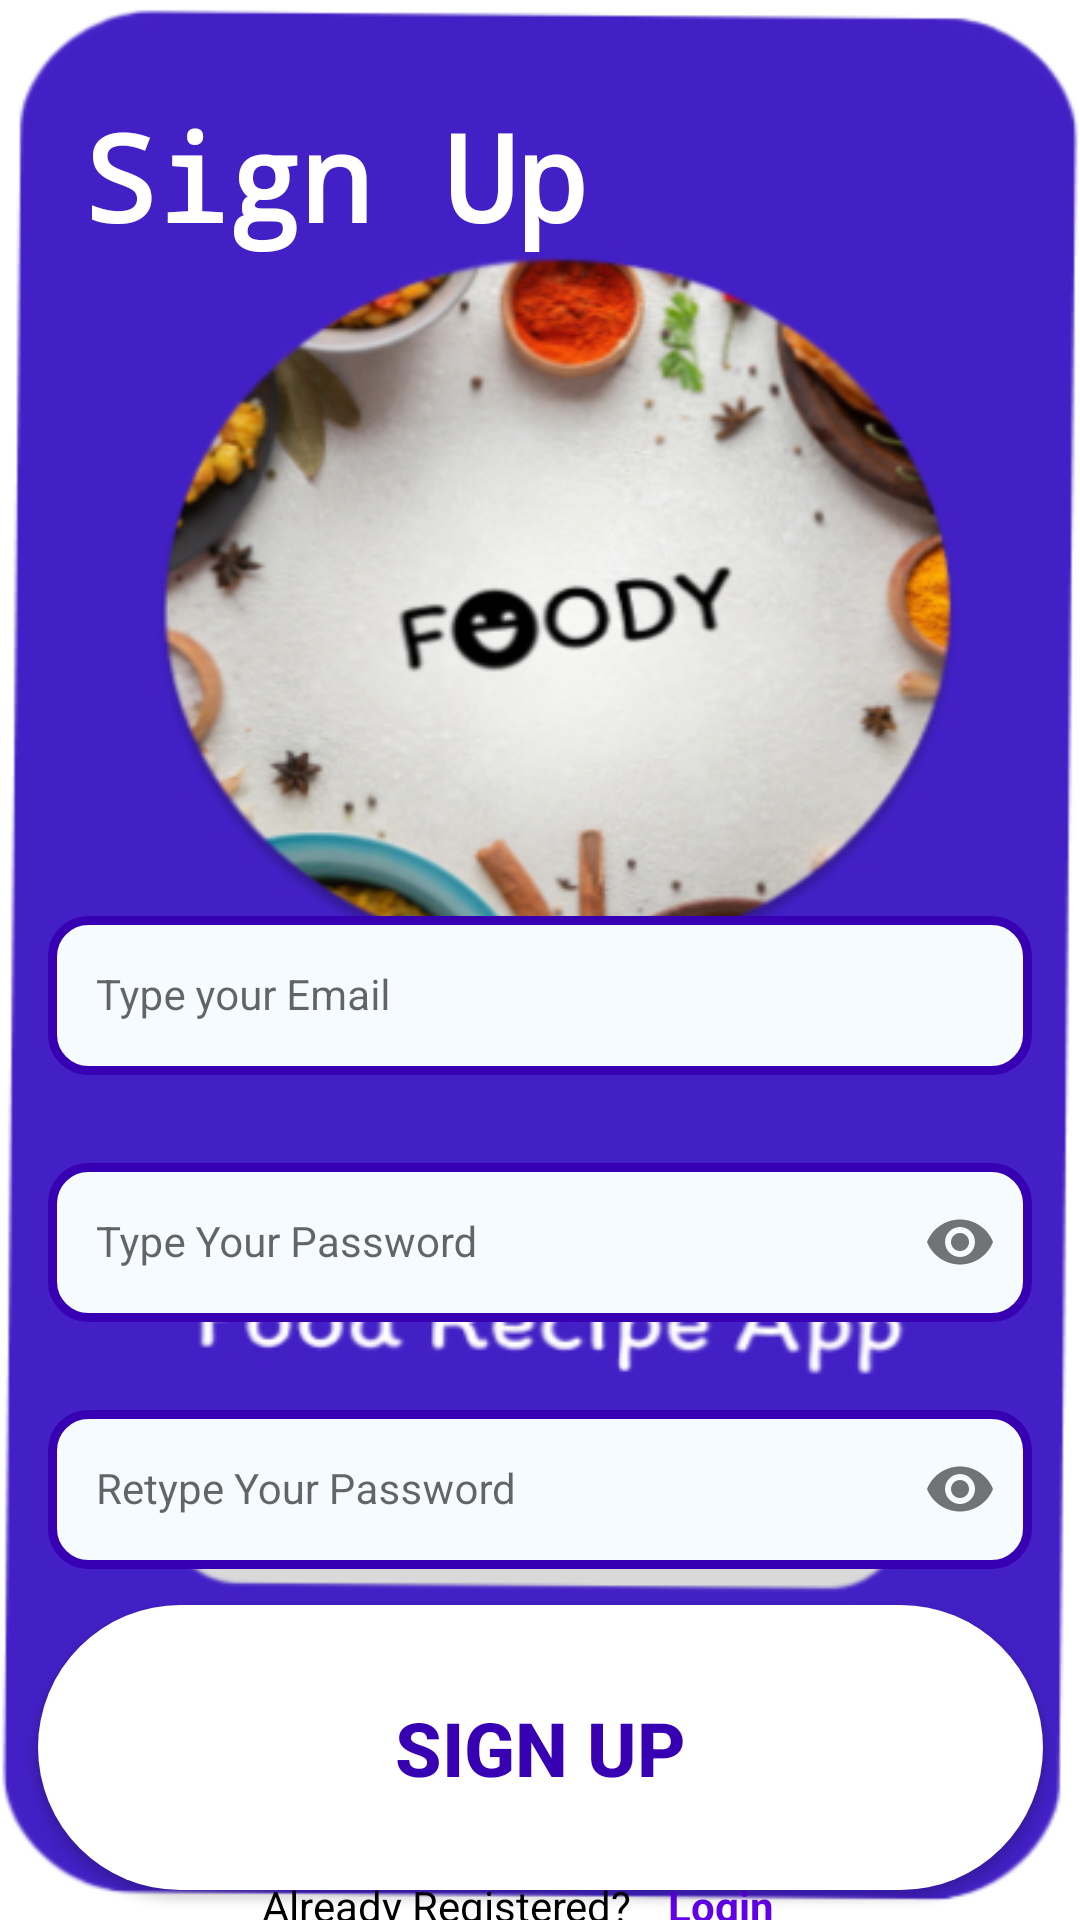

Reconstruct the res/layout file that produces this screen, plus the resources it refers to.
<!-- AndroidManifest.xml: application theme SplashScreenStyle -->
<!-- res/layout/activity_sign_up.xml -->
<?xml version="1.0" encoding="utf-8"?>
<androidx.constraintlayout.widget.ConstraintLayout xmlns:android="http://schemas.android.com/apk/res/android"
    xmlns:app="http://schemas.android.com/apk/res-auto"
    xmlns:tools="http://schemas.android.com/tools"
    android:layout_width="match_parent"
    android:layout_height="match_parent"
    tools:context=".ui.authActivity.SignUpActivity">


    <com.google.android.material.textfield.TextInputLayout
        android:id="@+id/emailLayout"
        style="@style/LoginTextInputOuterFieldStyle"
        android:layout_width="match_parent"
        android:layout_height="wrap_content"
        android:layout_marginHorizontal="16dp"
        android:layout_marginTop="300dp"

        app:layout_constraintEnd_toEndOf="parent"
        app:layout_constraintHorizontal_bias="0.5"
        app:layout_constraintStart_toStartOf="parent"
        app:layout_constraintTop_toTopOf="parent">

        <EditText
            android:id="@+id/emailEt"
            style="@style/LoginTextInputInnerFieldStyle"
            android:layout_width="match_parent"
            android:layout_height="wrap_content"
            android:background="@drawable/edit_text_border"
            android:hint="Type your Email"
            android:inputType="textEmailAddress" />
    </com.google.android.material.textfield.TextInputLayout>

    <com.google.android.material.textfield.TextInputLayout
        android:id="@+id/passwordLayout"
        style="@style/LoginTextInputOuterFieldStyle"
        android:layout_width="match_parent"
        android:layout_height="wrap_content"
        android:layout_marginHorizontal="16dp"
        android:layout_marginTop="24dp"

        app:layout_constraintEnd_toEndOf="parent"
        app:layout_constraintHorizontal_bias="0.5"
        app:layout_constraintStart_toStartOf="parent"
        app:layout_constraintTop_toBottomOf="@id/emailLayout"
        app:passwordToggleEnabled="true">

        <com.google.android.material.textfield.TextInputEditText
            android:id="@+id/passET"
            style="@style/LoginTextInputInnerFieldStyle"
            android:layout_width="match_parent"
            android:background="@drawable/edit_text_border"
            android:layout_height="wrap_content"
            android:hint="Type Your Password"
            android:inputType="textPassword" />
    </com.google.android.material.textfield.TextInputLayout>

    <com.google.android.material.textfield.TextInputLayout
        android:id="@+id/confirmPasswordLayout"
        style="@style/LoginTextInputOuterFieldStyle"
        android:layout_width="match_parent"
        android:layout_height="wrap_content"
        android:layout_marginHorizontal="16dp"
        android:layout_marginTop="24dp"
        app:layout_constraintEnd_toEndOf="parent"
        app:layout_constraintHorizontal_bias="0.5"
        app:layout_constraintStart_toStartOf="parent"
        app:layout_constraintTop_toBottomOf="@id/passwordLayout"
        app:passwordToggleEnabled="true">

        <com.google.android.material.textfield.TextInputEditText
            android:id="@+id/confirmPassEt"
            style="@style/LoginTextInputInnerFieldStyle"
            android:layout_width="match_parent"
            android:layout_height="wrap_content"
            android:hint="Retype Your Password"
            android:background="@drawable/edit_text_border"
            android:inputType="textPassword" />
    </com.google.android.material.textfield.TextInputLayout>

    <androidx.appcompat.widget.AppCompatButton
        android:id="@+id/SignUpbtn"
        android:layout_width="335dp"
        android:layout_height="95dp"
        android:layout_marginHorizontal="16dp"
        android:background="@drawable/button_curve"
        android:backgroundTint="@color/white"
        android:text="Sign Up"
        android:textColor="@color/app_theme"
        android:textSize="25sp"
        android:textStyle="bold"
        app:layout_constraintBottom_toBottomOf="parent"
        app:layout_constraintEnd_toEndOf="parent"
        app:layout_constraintHorizontal_bias="0.503"
        app:layout_constraintStart_toStartOf="parent"
        app:layout_constraintTop_toBottomOf="@+id/confirmPasswordLayout"
        app:layout_constraintVertical_bias="0.548" />

    <TextView
        android:id="@+id/textView"
        android:layout_width="wrap_content"
        android:layout_height="wrap_content"
        android:text="Already Registered?"
        android:textColor="@color/black"
        app:layout_constraintBottom_toBottomOf="parent"
        app:layout_constraintEnd_toEndOf="parent"
        app:layout_constraintHorizontal_bias="0.369"
        app:layout_constraintStart_toStartOf="parent"
        app:layout_constraintTop_toBottomOf="@+id/SignUpbtn"
        app:layout_constraintVertical_bias="0.508" />

    <TextView
        android:id="@+id/SignUpTextView"
        android:layout_width="254dp"
        android:textColor="@color/white"
        android:layout_height="96dp"
        android:layout_marginStart="28dp"
        android:layout_marginBottom="172dp"
        android:fontFamily="monospace"
        android:text="Sign Up"
        android:textSize="40sp"
        android:textStyle="bold"
        app:layout_constraintBottom_toTopOf="@+id/emailLayout"
        app:layout_constraintStart_toStartOf="parent" />

    <TextView
        android:id="@+id/ToLogin"
        android:layout_width="76dp"
        android:layout_height="23dp"
        android:layout_marginStart="12dp"
        android:text="Login"
        android:textStyle="bold"
        android:textColor="@color/colorPrimary"
        app:layout_constraintBottom_toBottomOf="@+id/textView"
        app:layout_constraintStart_toEndOf="@+id/textView"
        app:layout_constraintTop_toTopOf="@+id/textView"
        app:layout_constraintVertical_bias="0.0" />


</androidx.constraintlayout.widget.ConstraintLayout>
<!-- resources referenced by this layout -->
<resources>
  <color name="app_theme">#FF3700B3</color>
  <color name="black">#FF000000</color>
  <color name="colorPrimary">#6200EA</color>
  <color name="white">#FFFFFFFF</color>
  <!-- drawable button_curve (drawable) -->
  <?xml version="1.0" encoding="utf-8"?>
  <shape xmlns:android="http://schemas.android.com/apk/res/android">
          <solid android:color="@color/design_default_color_primary_dark" /> 
          <corners android:radius="50dp" /> 
  </shape>
  <!-- drawable edit_text_border (drawable) -->
  <?xml version="1.0" encoding="utf-8"?>
  <shape xmlns:android="http://schemas.android.com/apk/res/android"
      android:shape="rectangle" >
  
      <solid android:color="@color/edit_text_background"/>
      <corners android:radius="12dp"/>
      <stroke android:width="3dp"
          android:color="@color/edit_text_border"/>
  </shape>
  <style name="LoginTextInputInnerFieldStyle" parent="Widget.MaterialComponents.TextInputLayout.OutlinedBox">
          <item name="android:layout_width">match_parent</item>
          <item name="android:layout_height">wrap_content</item>
          <item name="android:textColor">@color/black</item>
          <item name="android:textColorHint">@color/black</item>
          <item name="android:maxLines">1</item>
          <item name="android:textSize">14sp</item>
          <item name="android:singleLine">true</item>
      </style>
  <style name="LoginTextInputOuterFieldStyle" parent="Widget.MaterialComponents.TextInputLayout.OutlinedBox">
          <item name="android:layout_width">match_parent</item>
          <item name="android:layout_height">wrap_content</item>
          <item name="android:layout_marginTop">15dp</item>
          <item name="android:layout_marginBottom">15dp</item>
      </style>
  <style name="SplashScreenStyle" parent="Theme.MaterialComponents.DayNight.NoActionBar">
          <item name="android:windowBackground">@drawable/splash_screen</item>
          <item name="android:windowTranslucentNavigation">true</item>
      </style>
  <color name="edit_text_background">#f6fbff</color>
  <color name="edit_text_border">#FF3700B3</color>
  <!-- drawable splash_screen: png bitmap (drawable, 138764 bytes) -->
</resources>
